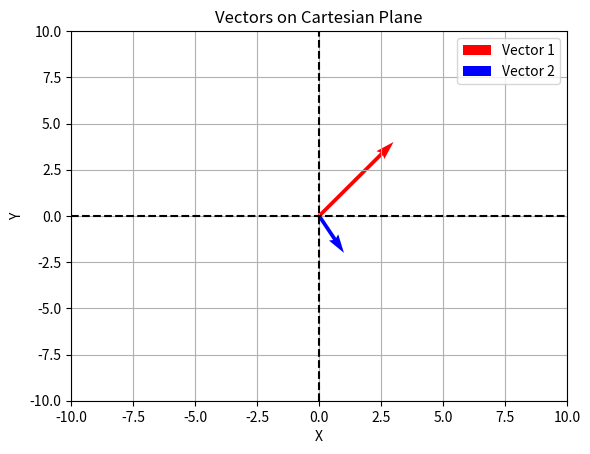
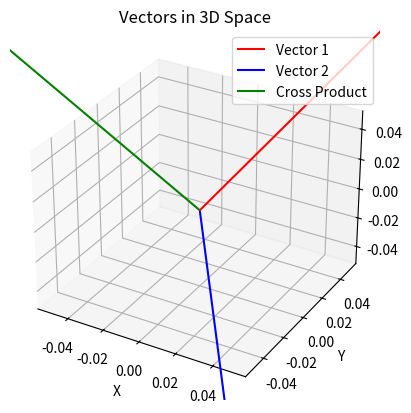

Generate these figures, in order, with matplotlib:
import matplotlib.pyplot as plt
from mpl_toolkits.mplot3d import Axes3D

def dot_product(v1, v2):
    return sum(x * y for x, y in zip(v1, v2))

def vector_product(v1, v2):
    if len(v1) == 2:  # For 2D vectors
        return v1[0] * v2[1] - v1[1] * v2[0]
    elif len(v1) == 3:  # For 3D vectors
        return [v1[1] * v2[2] - v1[2] * v2[1],
                v1[2] * v2[0] - v1[0] * v2[2],
                v1[0] * v2[1] - v1[1] * v2[0]]

def plot_vectors(v1, v2, v3):
    if len(v1) == 2:  # For 2D vectors
        plt.quiver(0, 0, v1[0], v1[1], angles='xy', scale_units='xy', scale=1, color='r', label='Vector 1')
        plt.quiver(0, 0, v2[0], v2[1], angles='xy', scale_units='xy', scale=1, color='b', label='Vector 2')
        # plt.quiver(0, 0, v3[0], v3[1], angles='xy', scale_units='xy', scale=1, color='g', label='Cross Product')
        plt.xlim(-10, 10)
        plt.ylim(-10, 10)
        plt.xlabel('X')
        plt.ylabel('Y')
        plt.axhline(0, color='k', linestyle='--')
        plt.axvline(0, color='k', linestyle='--')
        plt.grid()
        plt.legend()
        plt.title('Vectors on Cartesian Plane')
        plt.show()
    elif len(v1) == 3:  # For 3D vectors
        fig = plt.figure()
        ax = fig.add_subplot(111, projection='3d')
        ax.quiver(0, 0, 0, v1[0], v1[1], v1[2], color='r', label='Vector 1')
        ax.quiver(0, 0, 0, v2[0], v2[1], v2[2], color='b', label='Vector 2')
        ax.quiver(0, 0, 0, v3[0], v3[1], v3[2], color='g', label='Cross Product')
        ax.set_xlabel('X')
        ax.set_ylabel('Y')
        ax.set_zlabel('Z')
        ax.legend()
        plt.title('Vectors in 3D Space')
        plt.show()

# Define 2D vectors
vector1_2d = [3, 4]
vector2_2d = [1, -2]

# Define 3D vectors
vector1_3d = [3, 4, 5]
vector2_3d = [1, -2, 3]

# Calculate dot product and vector product
dot_result_2d = dot_product(vector1_2d, vector2_2d)
vector_result_2d = vector_product(vector1_2d, vector2_2d)

dot_result_3d = dot_product(vector1_3d, vector2_3d)
vector_result_3d = vector_product(vector1_3d, vector2_3d)

print("Dot product (2D):", dot_result_2d)
print("Vector product (2D):", vector_result_2d)

print("Dot product (3D):", dot_result_3d)
print("Vector product (3D):", vector_result_3d)

# Plot vectors
plot_vectors(vector1_2d, vector2_2d, vector_result_2d)
plot_vectors(vector1_3d, vector2_3d, vector_result_3d)
